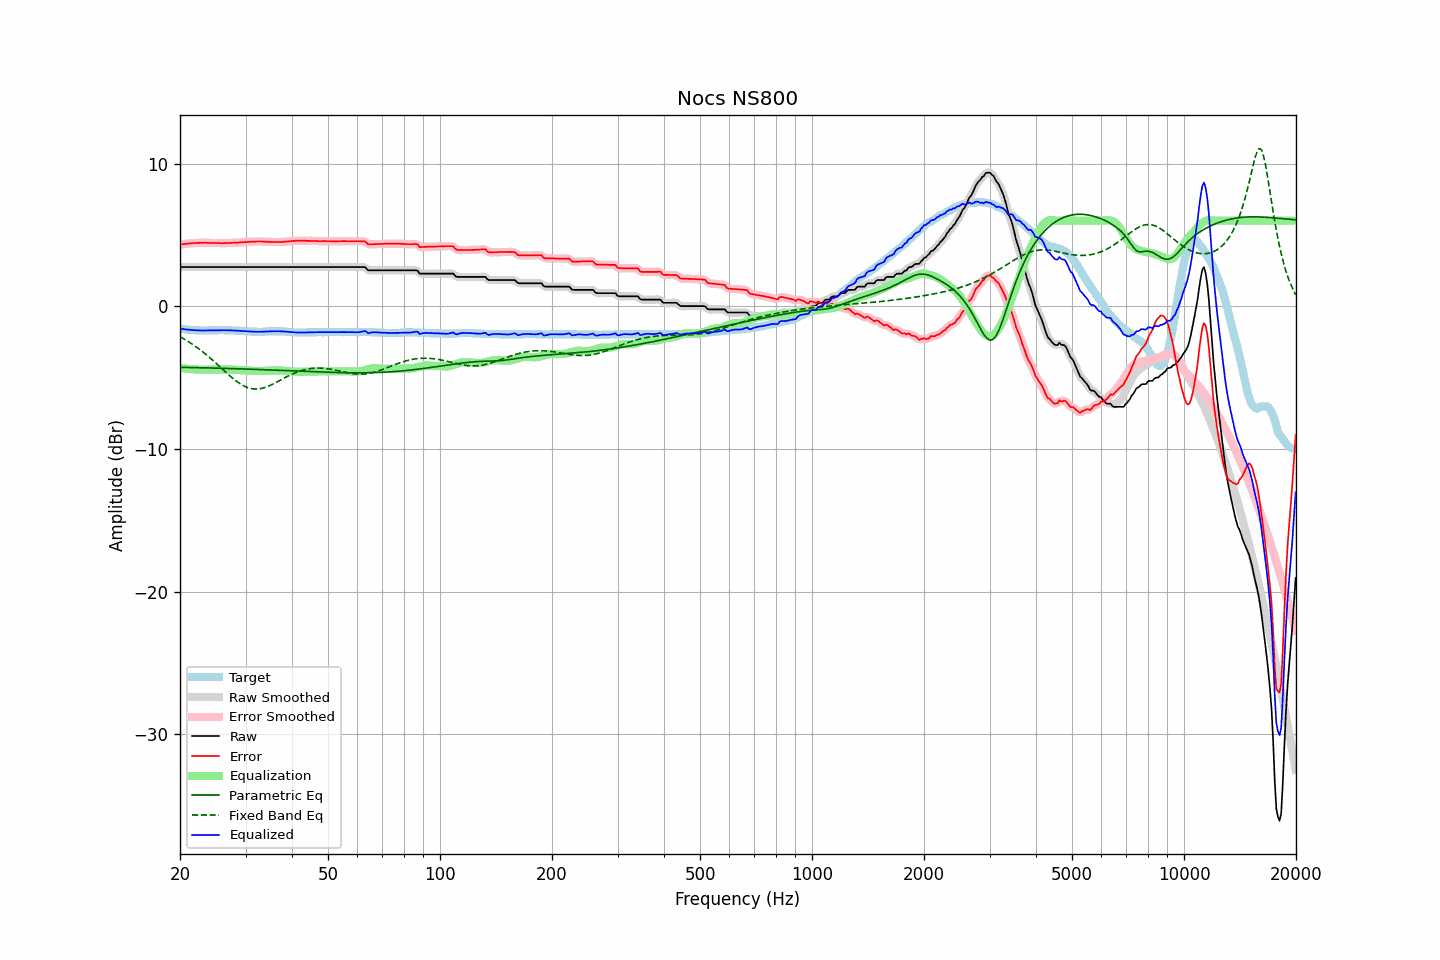

Values plotted in this chart, from the file beside it:
frequency, raw, error, smoothed, error_smoothed, equalization, parametric_eq, fixed_band_eq, equalized_raw, equalized_smoothed, target
20.00, 2.75, 4.32, 2.75, 4.32, -4.32, -4.28, -2.14, -1.57, -1.57, -1.57
20.20, 2.75, 4.34, 2.75, 4.34, -4.34, -4.28, -2.20, -1.59, -1.59, -1.59
20.40, 2.75, 4.35, 2.75, 4.35, -4.35, -4.28, -2.26, -1.60, -1.60, -1.60
20.61, 2.75, 4.36, 2.75, 4.36, -4.37, -4.28, -2.33, -1.62, -1.62, -1.61
20.81, 2.75, 4.38, 2.75, 4.38, -4.38, -4.29, -2.39, -1.63, -1.63, -1.63
21.02, 2.75, 4.39, 2.75, 4.39, -4.39, -4.29, -2.46, -1.64, -1.64, -1.64
21.23, 2.75, 4.40, 2.75, 4.40, -4.40, -4.29, -2.53, -1.65, -1.65, -1.65
21.44, 2.75, 4.41, 2.75, 4.41, -4.41, -4.29, -2.61, -1.66, -1.66, -1.66
21.66, 2.75, 4.42, 2.75, 4.42, -4.42, -4.30, -2.68, -1.67, -1.67, -1.67
21.87, 2.75, 4.43, 2.75, 4.43, -4.43, -4.30, -2.76, -1.68, -1.68, -1.68
22.09, 2.75, 4.43, 2.75, 4.43, -4.43, -4.30, -2.84, -1.68, -1.68, -1.68
22.31, 2.75, 4.44, 2.75, 4.44, -4.44, -4.30, -2.92, -1.69, -1.69, -1.69
22.54, 2.75, 4.44, 2.75, 4.44, -4.44, -4.31, -3.01, -1.69, -1.69, -1.69
22.76, 2.75, 4.45, 2.75, 4.44, -4.45, -4.31, -3.09, -1.70, -1.70, -1.70
22.99, 2.75, 4.44, 2.75, 4.45, -4.45, -4.31, -3.18, -1.70, -1.70, -1.69
23.22, 2.75, 4.45, 2.75, 4.45, -4.45, -4.31, -3.27, -1.70, -1.70, -1.70
23.45, 2.75, 4.45, 2.75, 4.45, -4.44, -4.32, -3.36, -1.70, -1.70, -1.70
23.69, 2.75, 4.44, 2.75, 4.44, -4.44, -4.32, -3.46, -1.69, -1.69, -1.69
23.92, 2.75, 4.44, 2.75, 4.44, -4.44, -4.32, -3.55, -1.69, -1.69, -1.69
24.16, 2.75, 4.43, 2.75, 4.43, -4.44, -4.33, -3.65, -1.69, -1.69, -1.68
24.40, 2.75, 4.43, 2.75, 4.43, -4.43, -4.33, -3.75, -1.69, -1.69, -1.68
24.65, 2.75, 4.43, 2.75, 4.43, -4.43, -4.33, -3.85, -1.68, -1.68, -1.68
24.89, 2.75, 4.43, 2.75, 4.43, -4.43, -4.33, -3.95, -1.68, -1.68, -1.68
25.14, 2.75, 4.43, 2.75, 4.43, -4.43, -4.34, -4.05, -1.68, -1.68, -1.68
25.39, 2.75, 4.43, 2.75, 4.43, -4.42, -4.34, -4.16, -1.68, -1.68, -1.68
25.65, 2.75, 4.42, 2.75, 4.42, -4.42, -4.34, -4.26, -1.68, -1.68, -1.67
25.91, 2.75, 4.42, 2.75, 4.42, -4.42, -4.35, -4.37, -1.68, -1.68, -1.67
26.16, 2.75, 4.42, 2.75, 4.42, -4.42, -4.35, -4.47, -1.68, -1.68, -1.67
26.43, 2.75, 4.43, 2.75, 4.43, -4.43, -4.35, -4.57, -1.68, -1.68, -1.68
26.69, 2.75, 4.43, 2.75, 4.43, -4.43, -4.36, -4.68, -1.68, -1.68, -1.68
26.96, 2.75, 4.43, 2.75, 4.43, -4.43, -4.36, -4.78, -1.68, -1.68, -1.68
27.23, 2.75, 4.43, 2.75, 4.43, -4.44, -4.36, -4.88, -1.69, -1.69, -1.68
27.50, 2.75, 4.44, 2.75, 4.44, -4.44, -4.37, -4.97, -1.69, -1.69, -1.69
27.77, 2.75, 4.45, 2.75, 4.45, -4.45, -4.37, -5.07, -1.70, -1.70, -1.70
28.05, 2.75, 4.45, 2.75, 4.45, -4.45, -4.37, -5.16, -1.70, -1.70, -1.70
28.33, 2.75, 4.46, 2.75, 4.46, -4.46, -4.38, -5.24, -1.71, -1.71, -1.71
28.62, 2.75, 4.46, 2.75, 4.46, -4.46, -4.38, -5.33, -1.72, -1.72, -1.71
28.90, 2.75, 4.47, 2.75, 4.47, -4.47, -4.39, -5.40, -1.72, -1.72, -1.72
29.19, 2.75, 4.48, 2.75, 4.48, -4.48, -4.39, -5.48, -1.73, -1.73, -1.73
29.48, 2.75, 4.48, 2.75, 4.48, -4.48, -4.39, -5.54, -1.73, -1.73, -1.73
29.78, 2.75, 4.49, 2.75, 4.49, -4.49, -4.40, -5.60, -1.74, -1.74, -1.74
30.08, 2.75, 4.50, 2.75, 4.50, -4.50, -4.40, -5.65, -1.75, -1.75, -1.75
30.38, 2.75, 4.50, 2.75, 4.50, -4.50, -4.40, -5.70, -1.76, -1.76, -1.75
30.68, 2.75, 4.51, 2.75, 4.51, -4.51, -4.41, -5.73, -1.76, -1.76, -1.76
30.99, 2.75, 4.52, 2.75, 4.52, -4.52, -4.41, -5.76, -1.77, -1.77, -1.77
31.30, 2.75, 4.53, 2.75, 4.53, -4.53, -4.42, -5.78, -1.78, -1.78, -1.78
31.61, 2.75, 4.53, 2.75, 4.53, -4.53, -4.42, -5.80, -1.78, -1.78, -1.78
31.93, 2.75, 4.53, 2.75, 4.53, -4.54, -4.43, -5.80, -1.79, -1.79, -1.78
32.24, 2.75, 4.54, 2.75, 4.54, -4.54, -4.43, -5.80, -1.79, -1.79, -1.79
32.57, 2.75, 4.54, 2.75, 4.54, -4.54, -4.43, -5.79, -1.79, -1.79, -1.79
32.89, 2.75, 4.54, 2.75, 4.54, -4.54, -4.44, -5.77, -1.79, -1.79, -1.79
33.22, 2.75, 4.54, 2.75, 4.54, -4.53, -4.44, -5.75, -1.79, -1.79, -1.79
33.55, 2.75, 4.53, 2.75, 4.53, -4.53, -4.45, -5.72, -1.78, -1.78, -1.78
33.89, 2.75, 4.52, 2.75, 4.52, -4.52, -4.45, -5.68, -1.78, -1.78, -1.77
34.23, 2.75, 4.52, 2.75, 4.52, -4.52, -4.46, -5.64, -1.77, -1.77, -1.77
34.57, 2.75, 4.51, 2.75, 4.51, -4.51, -4.46, -5.60, -1.77, -1.77, -1.76
34.92, 2.75, 4.51, 2.75, 4.51, -4.51, -4.46, -5.55, -1.76, -1.76, -1.76
35.27, 2.75, 4.50, 2.75, 4.50, -4.50, -4.47, -5.50, -1.76, -1.76, -1.75
35.62, 2.75, 4.50, 2.75, 4.50, -4.50, -4.47, -5.44, -1.75, -1.75, -1.75
35.97, 2.75, 4.50, 2.75, 4.50, -4.50, -4.48, -5.38, -1.75, -1.75, -1.75
... 635 more rows
